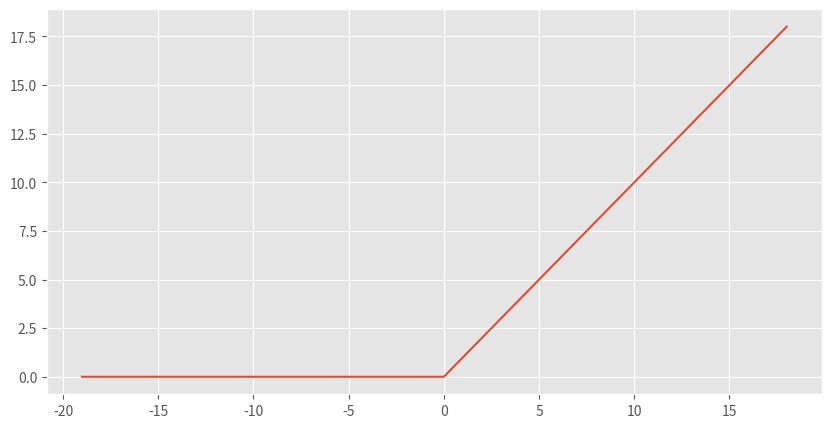

Python code for this plot:
# Relu stands for rectified linear unit

import matplotlib.pyplot as plt


# Defining the relu loss function
def relu(x):
    if x > 0:
        return x
    else:
        return 0


# Plotting the relu function on the graph

plt.style.use('ggplot')
plt.figure(figsize=(10, 5))

# define a series of inputs
input_series = [x for x in range(-19, 19)]

# calculate the outputs for our inputs
output_series = [relu(x) for x in input_series]

# line plot of raw inputs to rectified outputs
plt.plot(input_series, output_series)
plt.show()
